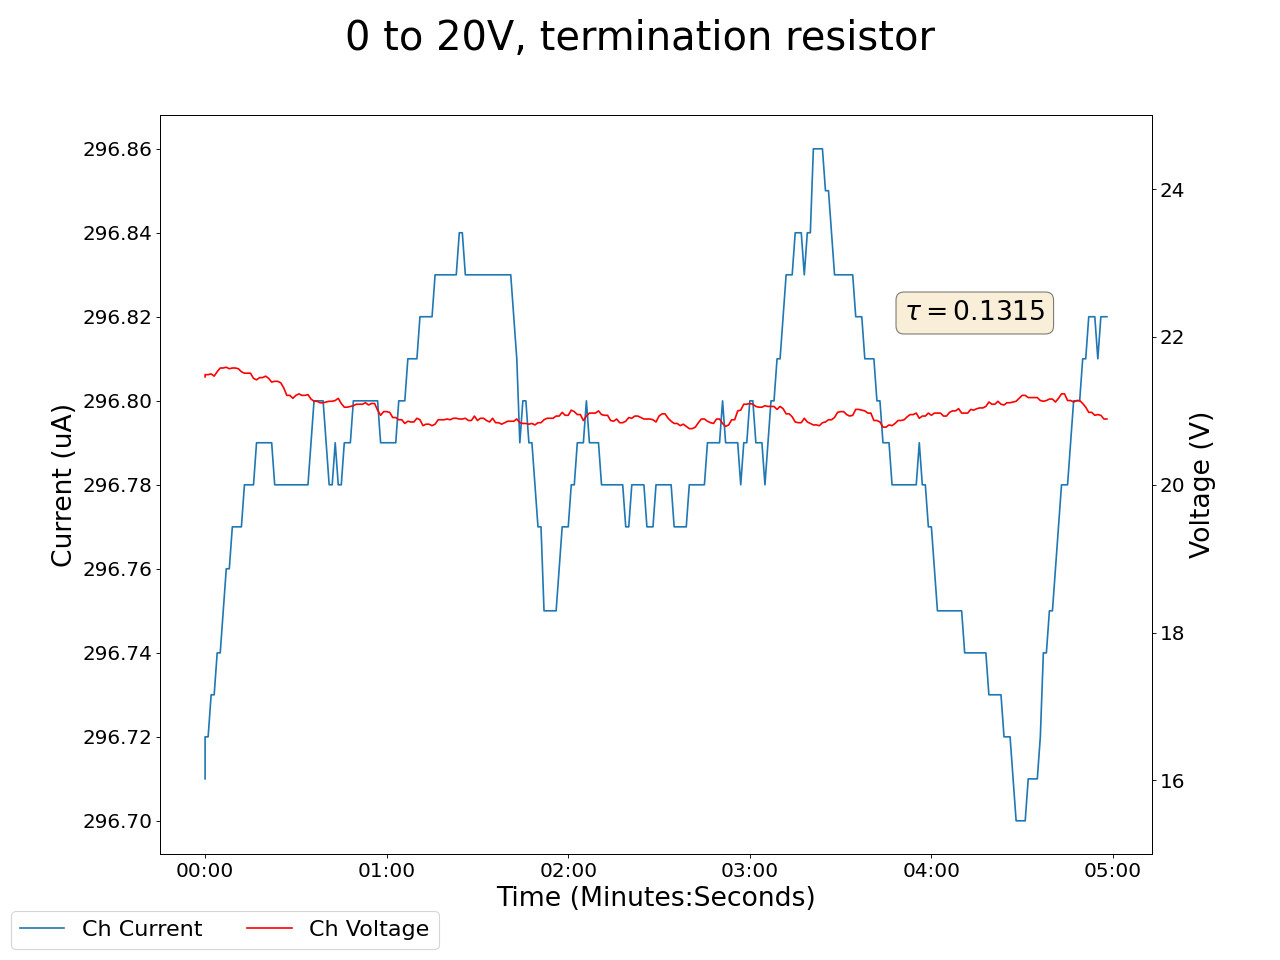

Source data for this figure (header and first rows):
2025-05-14 16:31:34.506226, 0.5199999809265137, 0.0, 0.17000000178813934, 0.0, 0.20999999344348907, 0.0, 0.23000000417232513, 0.0, 0.029999999329447746, 0.0, 0.0, 0.0, 0.23999999463558197, 0.0, 21.459999084472656, 296.7099914550781, 0.0, 0.0, 0.0, 0.0, 0.36000001430511475, 0.0, 0.6600000262260437
2025-05-14 16:31:35.506118, 0.52, 0.0, 0.17, 0.0, 0.21, 0.0, 0.23, 0.0, 0.03, 0.0, 0.0, 0.0, 0.24, 0.0, 21.49, 296.7, 0.0, 0.0, 0.0, 0.0, 0.36, 0.0, 0.66
2025-05-14 16:31:36.506118, 0.52, 0.0, 0.17, 0.0, 0.21, 0.0, 0.23, 0.0, 0.03, 0.0, 0.0, 0.0, 0.24, 0.0, 21.49, 296.7, 0.0, 0.0, 0.0, 0.0, 0.36, 0.0, 0.66
2025-05-14 16:31:37.506119, 0.52, 0.0, 0.17, 0.0, 0.21, 0.0, 0.23, 0.0, 0.03, 0.0, 0.0, 0.0, 0.24, 0.0, 21.5, 296.7, 0.0, 0.0, 0.0, 0.0, 0.36, 0.0, 0.66
2025-05-14 16:31:38.506120, 0.52, 0.0, 0.17, 0.0, 0.21, 0.0, 0.23, 0.0, 0.03, 0.0, 0.0, 0.0, 0.24, 0.0, 21.47, 296.7, 0.0, 0.0, 0.0, 0.0, 0.36, 0.0, 0.66
2025-05-14 16:31:39.506118, 0.52, 0.0, 0.17, 0.0, 0.22, 0.0, 0.23, 0.0, 0.03, 0.0, 0.0, 0.0, 0.24, 0.0, 21.53, 296.7, 0.0, 0.0, 0.0, 0.0, 0.36, 0.0, 0.66
2025-05-14 16:31:40.506118, 0.52, 0.0, 0.17, 0.0, 0.22, 0.0, 0.23, 0.0, 0.03, 0.0, 0.0, 0.0, 0.24, 0.0, 21.58, 296.7, 0.0, 0.0, 0.0, 0.0, 0.36, 0.0, 0.66
2025-05-14 16:31:41.506118, 0.52, 0.0, 0.17, 0.0, 0.22, 0.0, 0.23, 0.0, 0.03, 0.0, 0.0, 0.0, 0.24, 0.0, 21.58, 296.8, 0.0, 0.0, 0.0, 0.0, 0.36, 0.0, 0.66
2025-05-14 16:31:42.506118, 0.52, 0.0, 0.17, 0.0, 0.22, 0.0, 0.23, 0.0, 0.03, 0.0, 0.0, 0.0, 0.23, 0.0, 21.59, 296.8, 0.0, 0.0, 0.0, 0.0, 0.36, 0.0, 0.66
2025-05-14 16:31:43.506119, 0.52, 0.0, 0.17, 0.0, 0.21, 0.0, 0.23, 0.0, 0.03, 0.0, 0.0, 0.0, 0.23, 0.0, 21.57, 296.8, 0.0, 0.0, 0.0, 0.0, 0.36, 0.0, 0.66
2025-05-14 16:31:44.506118, 0.52, 0.0, 0.17, 0.0, 0.21, 0.0, 0.23, 0.0, 0.03, 0.0, 0.0, 0.0, 0.23, 0.0, 21.58, 296.8, 0.0, 0.0, 0.0, 0.0, 0.36, 0.0, 0.66
2025-05-14 16:31:45.506118, 0.52, 0.0, 0.17, 0.0, 0.21, 0.0, 0.23, 0.0, 0.03, 0.0, 0.0, 0.0, 0.23, 0.0, 21.58, 296.8, 0.0, 0.0, 0.0, 0.0, 0.36, 0.0, 0.66
2025-05-14 16:31:46.506118, 0.52, 0.0, 0.17, 0.0, 0.21, 0.0, 0.23, 0.0, 0.03, 0.0, 0.0, 0.0, 0.23, 0.0, 21.57, 296.8, 0.0, 0.0, 0.0, 0.0, 0.35, 0.0, 0.66
2025-05-14 16:31:47.506118, 0.52, 0.0, 0.17, 0.0, 0.21, 0.0, 0.23, 0.0, 0.03, 0.0, 0.0, 0.0, 0.23, 0.0, 21.53, 296.8, 0.0, 0.0, 0.0, 0.0, 0.36, 0.0, 0.66
2025-05-14 16:31:48.506119, 0.52, 0.0, 0.17, 0.0, 0.21, 0.0, 0.23, 0.0, 0.03, 0.0, 0.0, 0.0, 0.23, 0.0, 21.51, 296.8, 0.0, 0.0, 0.0, 0.0, 0.35, 0.0, 0.66
2025-05-14 16:31:49.506118, 0.52, 0.0, 0.17, 0.0, 0.21, 0.0, 0.23, 0.0, 0.03, 0.0, 0.0, 0.0, 0.23, 0.0, 21.51, 296.8, 0.0, 0.0, 0.0, 0.0, 0.35, 0.0, 0.66
2025-05-14 16:31:50.506118, 0.52, 0.0, 0.17, 0.0, 0.21, 0.0, 0.23, 0.0, 0.03, 0.0, 0.0, 0.0, 0.23, 0.0, 21.51, 296.8, 0.0, 0.0, 0.0, 0.0, 0.35, 0.0, 0.66
2025-05-14 16:31:51.506118, 0.52, 0.0, 0.17, 0.0, 0.21, 0.0, 0.23, 0.0, 0.03, 0.0, 0.0, 0.0, 0.23, 0.0, 21.44, 296.8, 0.0, 0.0, 0.01, 0.0, 0.35, 0.0, 0.66
2025-05-14 16:31:52.506118, 0.52, 0.0, 0.17, 0.0, 0.21, 0.0, 0.23, 0.0, 0.03, 0.0, 0.0, 0.0, 0.23, 0.0, 21.42, 296.8, 0.0, 0.0, 0.01, 0.0, 0.35, 0.0, 0.66
2025-05-14 16:31:53.506118, 0.52, 0.0, 0.17, 0.0, 0.21, 0.0, 0.23, 0.0, 0.03, 0.0, 0.0, 0.0, 0.23, 0.0, 21.45, 296.8, 0.0, 0.0, 0.01, 0.0, 0.35, 0.0, 0.66
2025-05-14 16:31:54.506118, 0.52, 0.0, 0.17, 0.0, 0.21, 0.0, 0.23, 0.0, 0.03, 0.0, 0.0, 0.0, 0.23, 0.0, 21.45, 296.8, 0.0, 0.0, 0.01, 0.0, 0.35, 0.0, 0.66
2025-05-14 16:31:55.506118, 0.52, 0.0, 0.17, 0.0, 0.21, 0.0, 0.23, 0.0, 0.03, 0.0, 0.0, 0.0, 0.23, 0.0, 21.47, 296.8, 0.0, 0.0, 0.01, 0.0, 0.35, 0.0, 0.66
2025-05-14 16:31:56.506118, 0.52, 0.0, 0.17, 0.0, 0.21, 0.0, 0.23, 0.0, 0.03, 0.0, 0.0, 0.0, 0.23, 0.0, 21.44, 296.8, 0.0, 0.0, 0.01, 0.0, 0.35, 0.0, 0.66
2025-05-14 16:31:57.506118, 0.52, 0.0, 0.17, 0.0, 0.21, 0.0, 0.23, 0.0, 0.03, 0.0, 0.0, 0.0, 0.23, 0.0, 21.39, 296.8, 0.0, 0.0, 0.01, 0.0, 0.35, 0.0, 0.66
2025-05-14 16:31:58.506118, 0.52, 0.0, 0.16, 0.0, 0.21, 0.0, 0.23, 0.0, 0.03, 0.0, 0.0, 0.0, 0.23, 0.0, 21.4, 296.8, 0.0, 0.0, 0.01, 0.0, 0.35, 0.0, 0.66
2025-05-14 16:31:59.506118, 0.52, 0.0, 0.16, 0.0, 0.21, 0.0, 0.23, 0.0, 0.03, 0.0, 0.0, 0.0, 0.23, 0.0, 21.4, 296.8, 0.0, 0.0, 0.01, 0.0, 0.35, 0.0, 0.66
2025-05-14 16:32:00.506118, 0.52, 0.0, 0.16, 0.0, 0.21, 0.0, 0.23, 0.0, 0.03, 0.0, 0.0, 0.0, 0.23, 0.0, 21.38, 296.8, 0.0, 0.0, 0.01, 0.0, 0.35, 0.0, 0.66
2025-05-14 16:32:01.506118, 0.52, 0.0, 0.16, 0.0, 0.21, 0.0, 0.23, 0.0, 0.03, 0.0, 0.0, 0.0, 0.23, 0.0, 21.31, 296.8, 0.0, 0.0, 0.01, 0.0, 0.35, 0.0, 0.66
2025-05-14 16:32:02.506118, 0.52, 0.0, 0.17, 0.0, 0.21, 0.0, 0.23, 0.0, 0.03, 0.0, 0.0, 0.0, 0.23, 0.0, 21.21, 296.8, 0.0, 0.0, 0.01, 0.0, 0.36, 0.0, 0.66
2025-05-14 16:32:03.506118, 0.52, 0.0, 0.17, 0.0, 0.21, 0.0, 0.23, 0.0, 0.03, 0.0, 0.0, 0.0, 0.23, 0.0, 21.21, 296.8, 0.0, 0.0, 0.01, 0.0, 0.36, 0.0, 0.66
2025-05-14 16:32:04.506118, 0.52, 0.0, 0.17, 0.0, 0.21, 0.0, 0.23, 0.0, 0.03, 0.0, 0.0, 0.0, 0.23, 0.0, 21.17, 296.8, 0.0, 0.0, 0.01, 0.0, 0.36, 0.0, 0.66
2025-05-14 16:32:05.506118, 0.52, 0.0, 0.17, 0.0, 0.21, 0.0, 0.23, 0.0, 0.03, 0.0, 0.0, 0.0, 0.23, 0.0, 21.21, 296.8, 0.0, 0.0, 0.01, 0.0, 0.36, 0.0, 0.66
2025-05-14 16:32:06.506118, 0.52, 0.0, 0.17, 0.0, 0.21, 0.0, 0.23, 0.0, 0.03, 0.0, 0.0, 0.0, 0.23, 0.0, 21.23, 296.8, 0.0, 0.0, 0.01, 0.0, 0.36, 0.0, 0.66
2025-05-14 16:32:07.506118, 0.52, 0.0, 0.17, 0.0, 0.21, 0.0, 0.23, 0.0, 0.03, 0.0, 0.0, 0.0, 0.23, 0.0, 21.21, 296.8, 0.0, 0.0, 0.01, 0.0, 0.36, 0.0, 0.65
2025-05-14 16:32:08.506118, 0.52, 0.0, 0.17, 0.0, 0.21, 0.0, 0.23, 0.0, 0.03, 0.0, 0.0, 0.0, 0.23, 0.0, 21.21, 296.8, 0.0, 0.0, 0.01, 0.0, 0.36, 0.0, 0.65
2025-05-14 16:32:09.506118, 0.52, 0.0, 0.17, 0.0, 0.21, 0.0, 0.23, 0.0, 0.03, 0.0, 0.0, 0.0, 0.23, 0.0, 21.22, 296.8, 0.0, 0.0, 0.01, 0.0, 0.36, 0.0, 0.65
2025-05-14 16:32:10.506119, 0.52, 0.0, 0.17, 0.0, 0.21, 0.0, 0.23, 0.0, 0.03, 0.0, 0.0, 0.0, 0.23, 0.0, 21.16, 296.8, 0.0, 0.0, 0.01, 0.0, 0.36, 0.0, 0.65
2025-05-14 16:32:11.506118, 0.52, 0.0, 0.17, 0.0, 0.21, 0.0, 0.23, 0.0, 0.03, 0.0, 0.0, 0.0, 0.23, 0.0, 21.13, 296.8, 0.0, 0.0, 0.01, 0.0, 0.36, 0.0, 0.65
2025-05-14 16:32:12.506118, 0.52, 0.0, 0.17, 0.0, 0.21, 0.0, 0.23, 0.0, 0.03, 0.0, 0.0, 0.0, 0.23, 0.0, 21.13, 296.8, 0.0, 0.0, 0.01, 0.0, 0.36, 0.0, 0.65
2025-05-14 16:32:13.506118, 0.52, 0.0, 0.17, 0.0, 0.21, 0.0, 0.23, 0.0, 0.03, 0.0, 0.0, 0.0, 0.23, 0.0, 21.11, 296.8, 0.0, 0.0, 0.01, 0.0, 0.36, 0.0, 0.65
2025-05-14 16:32:14.506118, 0.52, 0.0, 0.17, 0.0, 0.21, 0.0, 0.23, 0.0, 0.03, 0.0, 0.0, 0.0, 0.23, 0.0, 21.11, 296.8, 0.0, 0.0, 0.01, 0.0, 0.36, 0.0, 0.65
2025-05-14 16:32:15.506118, 0.52, 0.0, 0.16, 0.0, 0.21, 0.0, 0.23, 0.0, 0.02, 0.0, 0.0, 0.0, 0.23, 0.0, 21.12, 296.8, 0.0, 0.0, 0.01, 0.0, 0.36, 0.0, 0.65
2025-05-14 16:32:16.506118, 0.52, 0.0, 0.16, 0.0, 0.21, 0.0, 0.23, 0.0, 0.02, 0.0, 0.0, 0.0, 0.23, 0.0, 21.13, 296.8, 0.0, 0.0, 0.01, 0.0, 0.36, 0.0, 0.65
2025-05-14 16:32:17.506118, 0.52, 0.0, 0.16, 0.0, 0.21, 0.0, 0.23, 0.0, 0.02, 0.0, 0.0, 0.0, 0.23, 0.0, 21.13, 296.8, 0.0, 0.0, 0.01, 0.0, 0.36, 0.0, 0.65
2025-05-14 16:32:18.506118, 0.52, 0.0, 0.16, 0.0, 0.21, 0.0, 0.23, 0.0, 0.02, 0.0, 0.0, 0.0, 0.23, 0.0, 21.14, 296.8, 0.0, 0.0, 0.01, 0.0, 0.36, 0.0, 0.65
2025-05-14 16:32:19.506119, 0.52, 0.0, 0.16, 0.0, 0.21, 0.0, 0.23, 0.0, 0.02, 0.0, 0.0, 0.0, 0.23, 0.0, 21.17, 296.8, 0.0, 0.0, 0.01, 0.0, 0.36, 0.0, 0.65
2025-05-14 16:32:20.506117, 0.52, 0.0, 0.16, 0.0, 0.21, 0.0, 0.23, 0.0, 0.02, 0.0, 0.0, 0.0, 0.23, 0.0, 21.1, 296.8, 0.0, 0.0, 0.01, 0.0, 0.36, 0.0, 0.65
2025-05-14 16:32:21.506117, 0.52, 0.0, 0.16, 0.0, 0.21, 0.0, 0.23, 0.0, 0.02, 0.0, 0.0, 0.0, 0.23, 0.0, 21.05, 296.8, 0.0, 0.0, 0.01, 0.0, 0.36, 0.0, 0.65
2025-05-14 16:32:22.506117, 0.52, 0.0, 0.16, 0.0, 0.21, 0.0, 0.23, 0.0, 0.02, 0.0, 0.0, 0.0, 0.23, 0.0, 21.05, 296.8, 0.0, 0.0, 0.01, 0.0, 0.36, 0.0, 0.65
2025-05-14 16:32:23.506117, 0.52, 0.0, 0.16, 0.0, 0.21, 0.0, 0.23, 0.0, 0.02, 0.0, 0.0, 0.0, 0.23, 0.0, 21.06, 296.8, 0.0, 0.0, 0.01, 0.0, 0.36, 0.0, 0.65
2025-05-14 16:32:24.506117, 0.52, 0.0, 0.16, 0.0, 0.21, 0.0, 0.23, 0.0, 0.02, 0.0, 0.0, 0.0, 0.23, 0.0, 21.07, 296.8, 0.0, 0.0, 0.01, 0.0, 0.36, 0.0, 0.65
2025-05-14 16:32:25.506117, 0.52, 0.0, 0.16, 0.0, 0.21, 0.0, 0.23, 0.0, 0.02, 0.0, 0.0, 0.0, 0.23, 0.0, 21.09, 296.8, 0.0, 0.0, 0.01, 0.0, 0.36, 0.0, 0.65
2025-05-14 16:32:26.506117, 0.52, 0.0, 0.16, 0.0, 0.21, 0.0, 0.23, 0.0, 0.02, 0.0, 0.0, 0.0, 0.23, 0.0, 21.09, 296.8, 0.0, 0.0, 0.01, 0.0, 0.36, 0.0, 0.65
2025-05-14 16:32:27.506118, 0.52, 0.0, 0.16, 0.0, 0.21, 0.0, 0.23, 0.0, 0.02, 0.0, 0.0, 0.0, 0.23, 0.0, 21.09, 296.8, 0.0, 0.0, 0.01, 0.0, 0.36, 0.0, 0.65
2025-05-14 16:32:28.506117, 0.52, 0.0, 0.16, 0.0, 0.21, 0.0, 0.23, 0.0, 0.02, 0.0, 0.0, 0.0, 0.23, 0.0, 21.11, 296.8, 0.0, 0.0, 0.01, 0.0, 0.36, 0.0, 0.65
2025-05-14 16:32:29.506119, 0.52, 0.0, 0.16, 0.0, 0.21, 0.0, 0.23, 0.0, 0.02, 0.0, 0.0, 0.0, 0.23, 0.0, 21.08, 296.8, 0.0, 0.0, 0.01, 0.0, 0.36, 0.0, 0.65
2025-05-14 16:32:30.506118, 0.52, 0.0, 0.16, 0.0, 0.21, 0.0, 0.23, 0.0, 0.02, 0.0, 0.0, 0.0, 0.23, 0.0, 21.1, 296.8, 0.0, 0.0, 0.01, 0.0, 0.36, 0.0, 0.65
2025-05-14 16:32:31.506117, 0.52, 0.0, 0.16, 0.0, 0.21, 0.0, 0.23, 0.0, 0.02, 0.0, 0.0, 0.0, 0.23, 0.0, 21.1, 296.8, 0.0, 0.0, 0.01, 0.0, 0.36, 0.0, 0.65
2025-05-14 16:32:32.506118, 0.52, 0.0, 0.16, 0.0, 0.21, 0.0, 0.23, 0.0, 0.02, 0.0, 0.0, 0.0, 0.23, 0.0, 21.01, 296.8, 0.0, 0.0, 0.01, 0.0, 0.36, 0.0, 0.65
2025-05-14 16:32:33.506117, 0.52, 0.0, 0.16, 0.0, 0.21, 0.0, 0.23, 0.0, 0.02, 0.0, 0.0, 0.0, 0.23, 0.0, 20.94, 296.8, 0.0, 0.0, 0.01, 0.0, 0.36, 0.0, 0.65
2025-05-14 16:32:34.506117, 0.52, 0.0, 0.16, 0.0, 0.21, 0.0, 0.23, 0.0, 0.02, 0.0, 0.0, 0.0, 0.23, 0.0, 20.99, 296.8, 0.0, 0.0, 0.01, 0.0, 0.36, 0.0, 0.65
... 239 more rows
